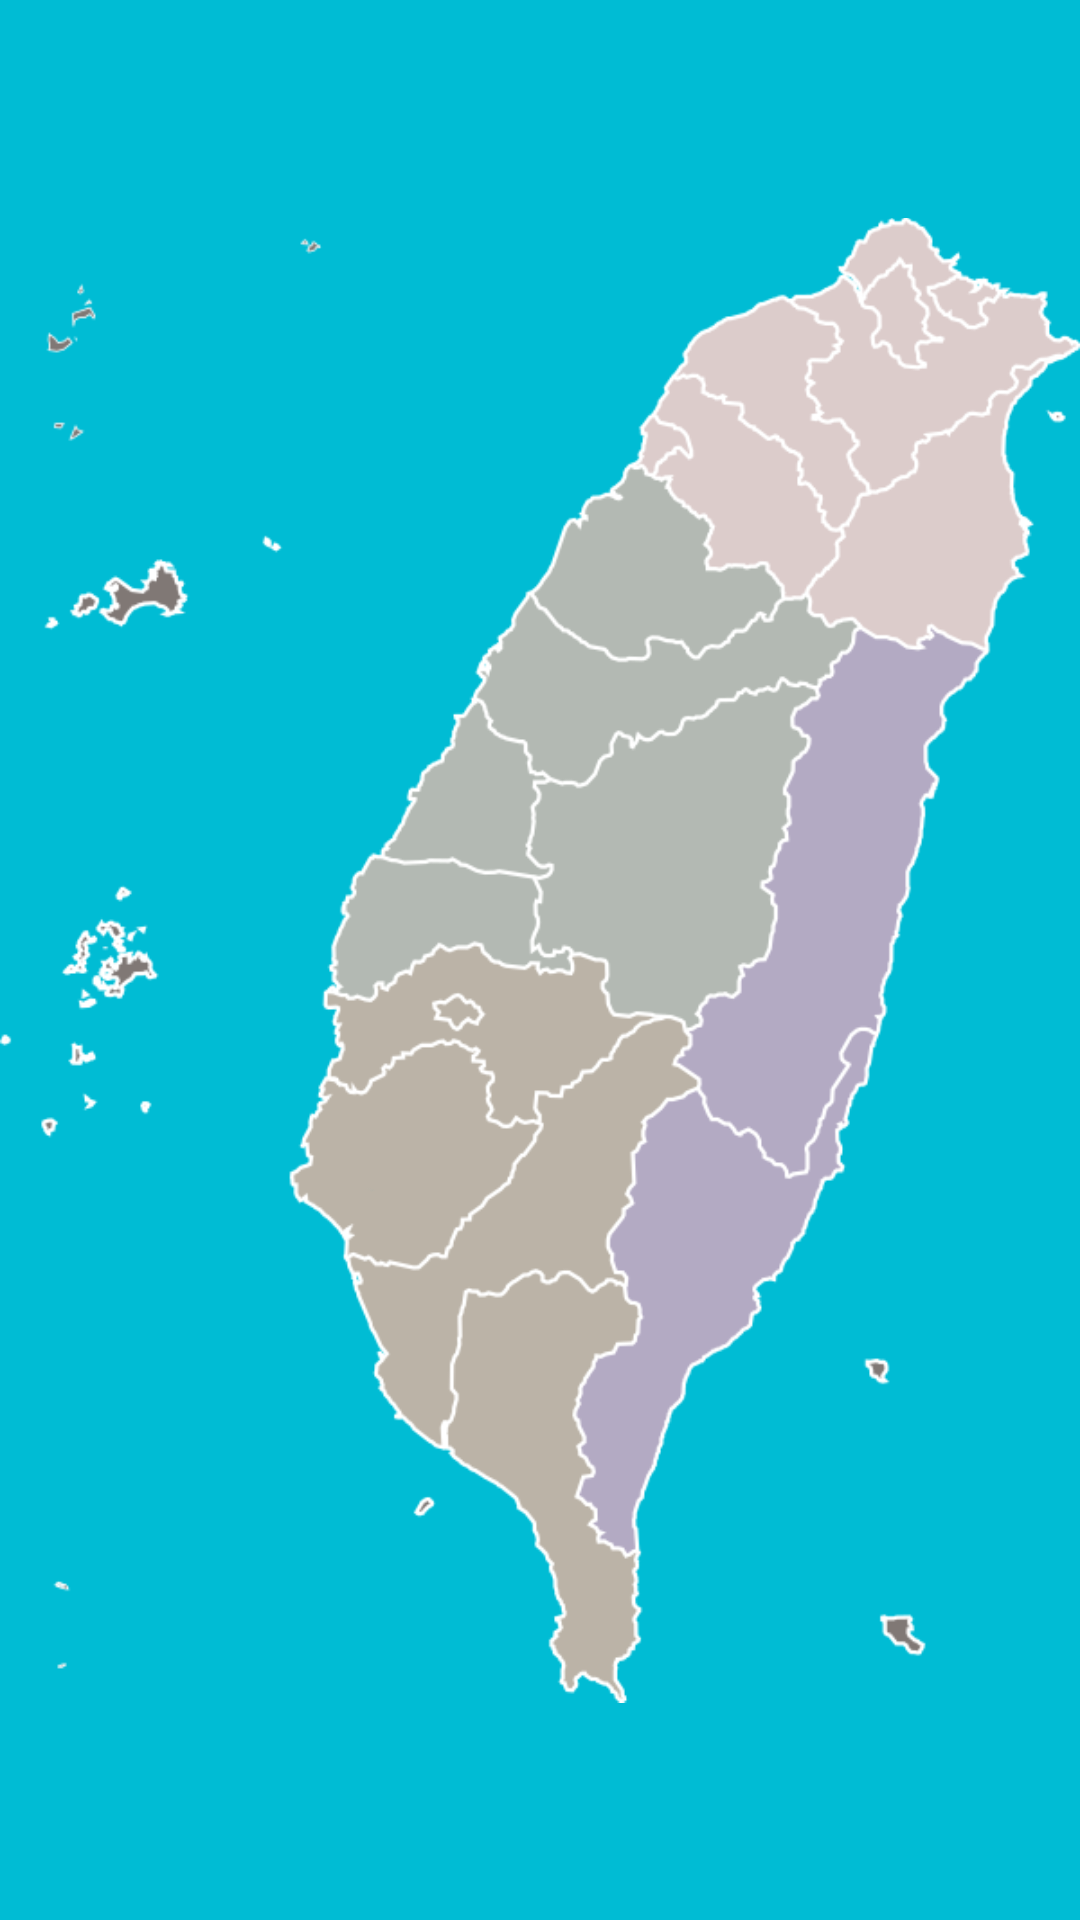

Android layout source for this screen:
<!-- AndroidManifest.xml: application theme AppTheme -->
<!-- res/layout/fragment_select_living_area.xml -->
<?xml version="1.0" encoding="utf-8"?>
<LinearLayout xmlns:android="http://schemas.android.com/apk/res/android"
    android:orientation="vertical" android:layout_width="match_parent"
    android:layout_height="match_parent"
    android:gravity="center_vertical|center_horizontal">

    <ImageView
        android:id="@+id/fragment_select_living_area_imv_map"
        android:layout_width="match_parent"
        android:layout_height="wrap_content"
        android:src="@drawable/map1"/>
</LinearLayout>
<!-- resources referenced by this layout -->
<resources>
  <!-- drawable map1: png bitmap (drawable, 85810 bytes) -->
  <style name="AppTheme" parent="Theme.AppCompat.Light.DarkActionBar">
          
          <item name="colorPrimary">@color/background</item>
          <item name="colorPrimaryDark">@color/background</item>
          <item name="colorAccent">@color/background</item>
          <item name="android:background">@color/foreBackground</item>
          <item name="windowActionBar">false</item>
          <item name="windowNoTitle">true</item>
      </style>
  <color name="background">#ff9800</color>
  <color name="foreBackground">#00BCD4</color>
</resources>
